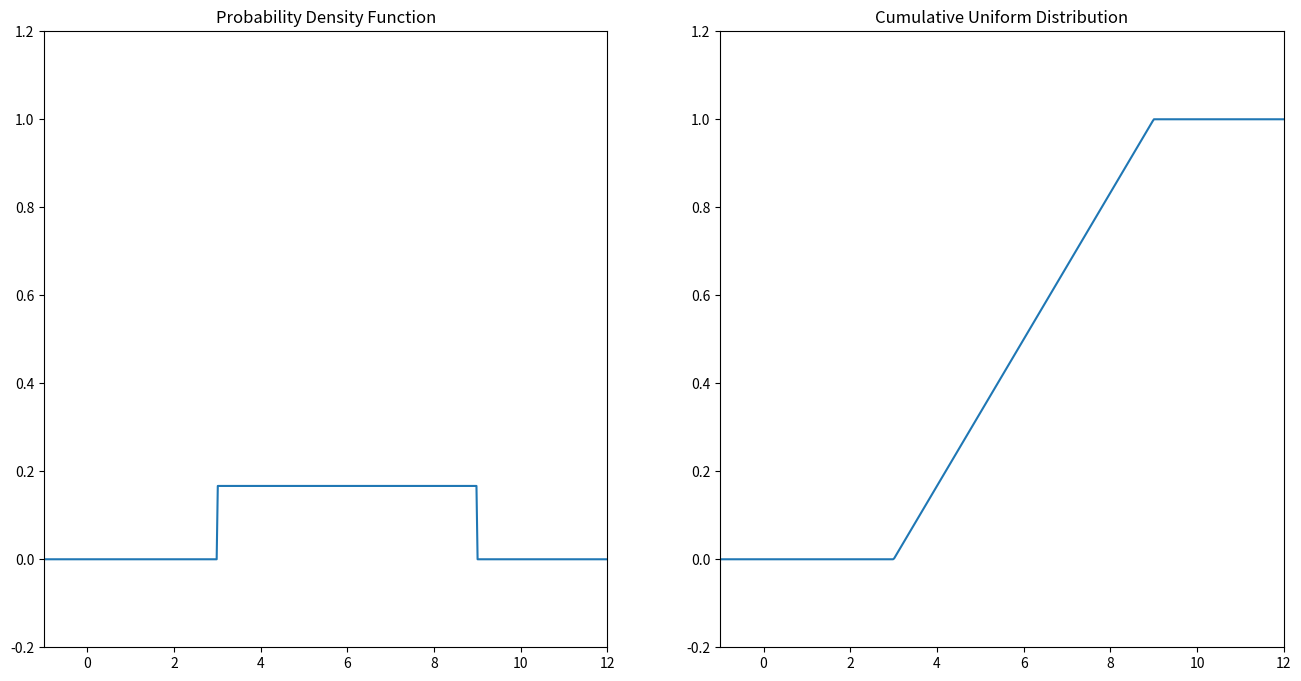

Python code for this plot:
import numpy as np
import matplotlib.pyplot as plt

def f_PDF(x):
    if x <= 9 and x >= 3:
        return 1/6
    return 0

def f_UDF(x):
    if x <= 9 and x >= 3:
        return (x-3) / 6
    elif x > 9:
        return 1

    return 0

t = np.linspace(-1,12, 500)
y_1 = [f_PDF(i) for i in t]
y_2 = [f_UDF(i) for i in t]

plt.figure(figsize=(16,8), facecolor='white')
plt.subplot(1,2,1)
plt.axis([-1,12,-0.2,1.2])
plt.title('Probability Density Function')
plt.plot(t,y_1)

plt.subplot(1,2,2)
plt.axis([-1,12,-0.2,1.2])
plt.plot(t,y_2)
plt.title('Cumulative Uniform Distribution')
plt.show()
